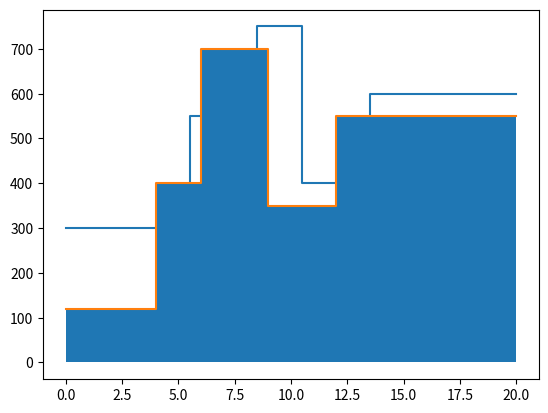

Here is the Python script that generated this plot:
import matplotlib as plt
import numpy as np

x, x2 = [], []
y, y2 = [], []

R = [[0, 4, 120], [4, 6, 400], [6, 9, 700], [9, 12, 350], [12, 15, 550]]
Q = [[0, 5.5, 300], [5.5, 8.5, 550], [8.5, 10.5, 750],
     [10.5, 13.5, 400], [13.5, 20, 600]]

if Q[-1][1] > R[-1][1]:  # en caso de que Q sea más grande que R, intercambiamos sus papeles para poder aplicar el algoritmo y escalamos R en vez de Q
    P = Q[:]
    Q = R[:]
    R = P[:]

maxeps = (R[-1][1]-Q[-1][1])/len(Q)
Q[-1][1] = R[-1][1]

x.append(R[0][0])
y.append(R[0][2])
for i in R:
    x.append(i[1])
    y.append(i[2])

x2.append(Q[0][0])
y2.append(Q[0][2])

for j in Q:
    x2.append(j[1])
    y2.append(j[2])

x = np.array(x)
y = np.array(y)
x2 = np.array(x2)
y2 = np.array(y2)

plt.pyplot.step(x, y, x2, y2)
# plt.pyplot.fill(x,y, step="pre")
plt.pyplot.fill_between(x2, y2, step="pre")
plt.pyplot.show()
